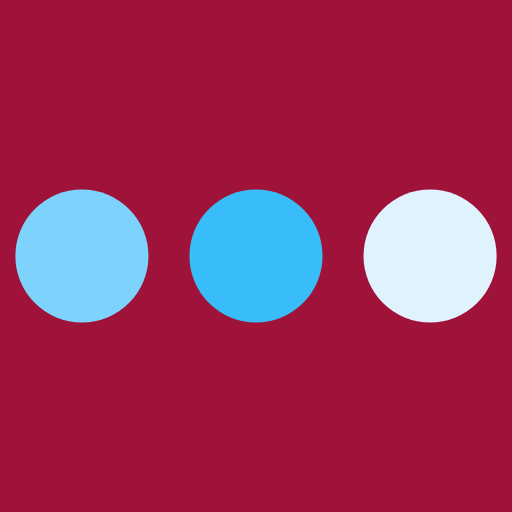
t = 0.00 s
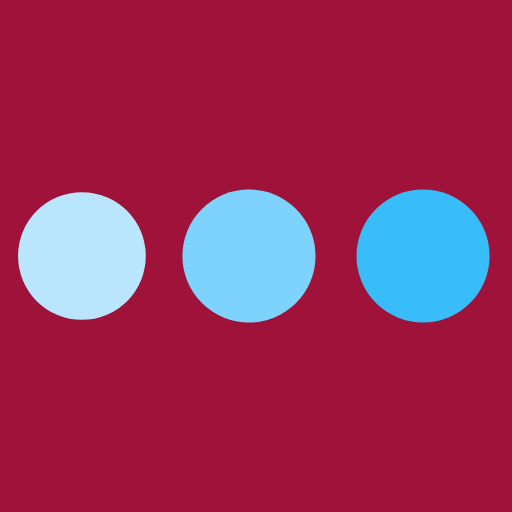
t = 0.31 s
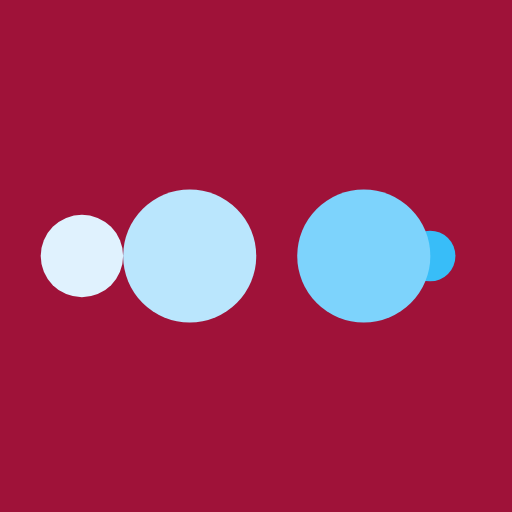
t = 0.51 s
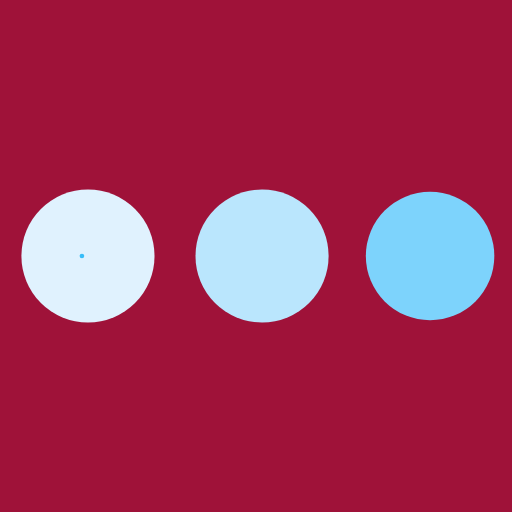
t = 0.82 s
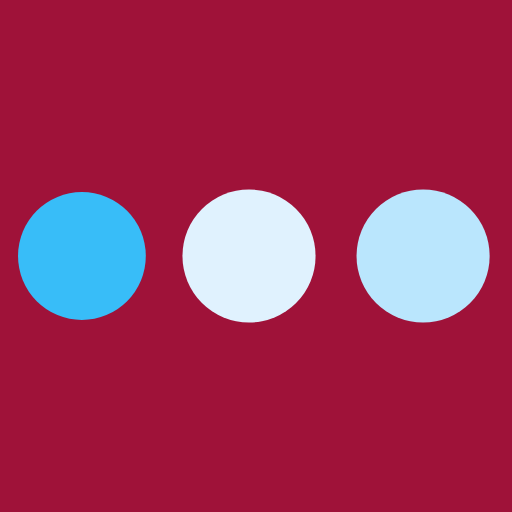
t = 1.13 s
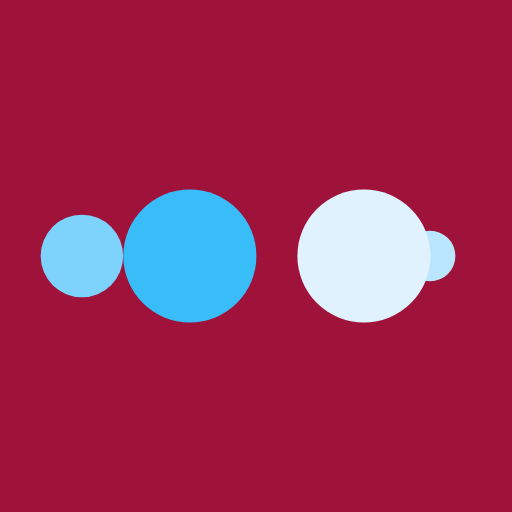
t = 1.33 s

The animated SVG that drew these frames (rendered in a browser with its animation timeline set to each time). Animation: 10 SMIL elements (animate=10); one cycle of 1.64 s, repeats indefinitely.

<?xml version="1.0" encoding="utf-8"?>
<svg xmlns="http://www.w3.org/2000/svg" xmlns:xlink="http://www.w3.org/1999/xlink" style="margin: auto; background: rgb(159, 18, 57); display: block; shape-rendering: auto;" width="197px" height="197px" viewBox="0 0 100 100" preserveAspectRatio="xMidYMid">
<circle cx="84" cy="50" r="10" fill="#e0f2fe">
    <animate attributeName="r" repeatCount="indefinite" dur="0.4098360655737705s" calcMode="spline" keyTimes="0;1" values="13;0" keySplines="0 0.5 0.5 1" begin="0s"></animate>
    <animate attributeName="fill" repeatCount="indefinite" dur="1.639344262295082s" calcMode="discrete" keyTimes="0;0.25;0.5;0.75;1" values="#e0f2fe;#38bdf8;#7dd3fc;#bae6fd;#e0f2fe" begin="0s"></animate>
</circle><circle cx="16" cy="50" r="10" fill="#e0f2fe">
  <animate attributeName="r" repeatCount="indefinite" dur="1.639344262295082s" calcMode="spline" keyTimes="0;0.25;0.5;0.75;1" values="0;0;13;13;13" keySplines="0 0.5 0.5 1;0 0.5 0.5 1;0 0.5 0.5 1;0 0.5 0.5 1" begin="0s"></animate>
  <animate attributeName="cx" repeatCount="indefinite" dur="1.639344262295082s" calcMode="spline" keyTimes="0;0.25;0.5;0.75;1" values="16;16;16;50;84" keySplines="0 0.5 0.5 1;0 0.5 0.5 1;0 0.5 0.5 1;0 0.5 0.5 1" begin="0s"></animate>
</circle><circle cx="50" cy="50" r="10" fill="#bae6fd">
  <animate attributeName="r" repeatCount="indefinite" dur="1.639344262295082s" calcMode="spline" keyTimes="0;0.25;0.5;0.75;1" values="0;0;13;13;13" keySplines="0 0.5 0.5 1;0 0.5 0.5 1;0 0.5 0.5 1;0 0.5 0.5 1" begin="-0.4098360655737705s"></animate>
  <animate attributeName="cx" repeatCount="indefinite" dur="1.639344262295082s" calcMode="spline" keyTimes="0;0.25;0.5;0.75;1" values="16;16;16;50;84" keySplines="0 0.5 0.5 1;0 0.5 0.5 1;0 0.5 0.5 1;0 0.5 0.5 1" begin="-0.4098360655737705s"></animate>
</circle><circle cx="84" cy="50" r="10" fill="#7dd3fc">
  <animate attributeName="r" repeatCount="indefinite" dur="1.639344262295082s" calcMode="spline" keyTimes="0;0.25;0.5;0.75;1" values="0;0;13;13;13" keySplines="0 0.5 0.5 1;0 0.5 0.5 1;0 0.5 0.5 1;0 0.5 0.5 1" begin="-0.819672131147541s"></animate>
  <animate attributeName="cx" repeatCount="indefinite" dur="1.639344262295082s" calcMode="spline" keyTimes="0;0.25;0.5;0.75;1" values="16;16;16;50;84" keySplines="0 0.5 0.5 1;0 0.5 0.5 1;0 0.5 0.5 1;0 0.5 0.5 1" begin="-0.819672131147541s"></animate>
</circle><circle cx="16" cy="50" r="10" fill="#38bdf8">
  <animate attributeName="r" repeatCount="indefinite" dur="1.639344262295082s" calcMode="spline" keyTimes="0;0.25;0.5;0.75;1" values="0;0;13;13;13" keySplines="0 0.5 0.5 1;0 0.5 0.5 1;0 0.5 0.5 1;0 0.5 0.5 1" begin="-1.2295081967213115s"></animate>
  <animate attributeName="cx" repeatCount="indefinite" dur="1.639344262295082s" calcMode="spline" keyTimes="0;0.25;0.5;0.75;1" values="16;16;16;50;84" keySplines="0 0.5 0.5 1;0 0.5 0.5 1;0 0.5 0.5 1;0 0.5 0.5 1" begin="-1.2295081967213115s"></animate>
</circle>
<!-- [ldio] generated by https://loading.io/ --></svg>